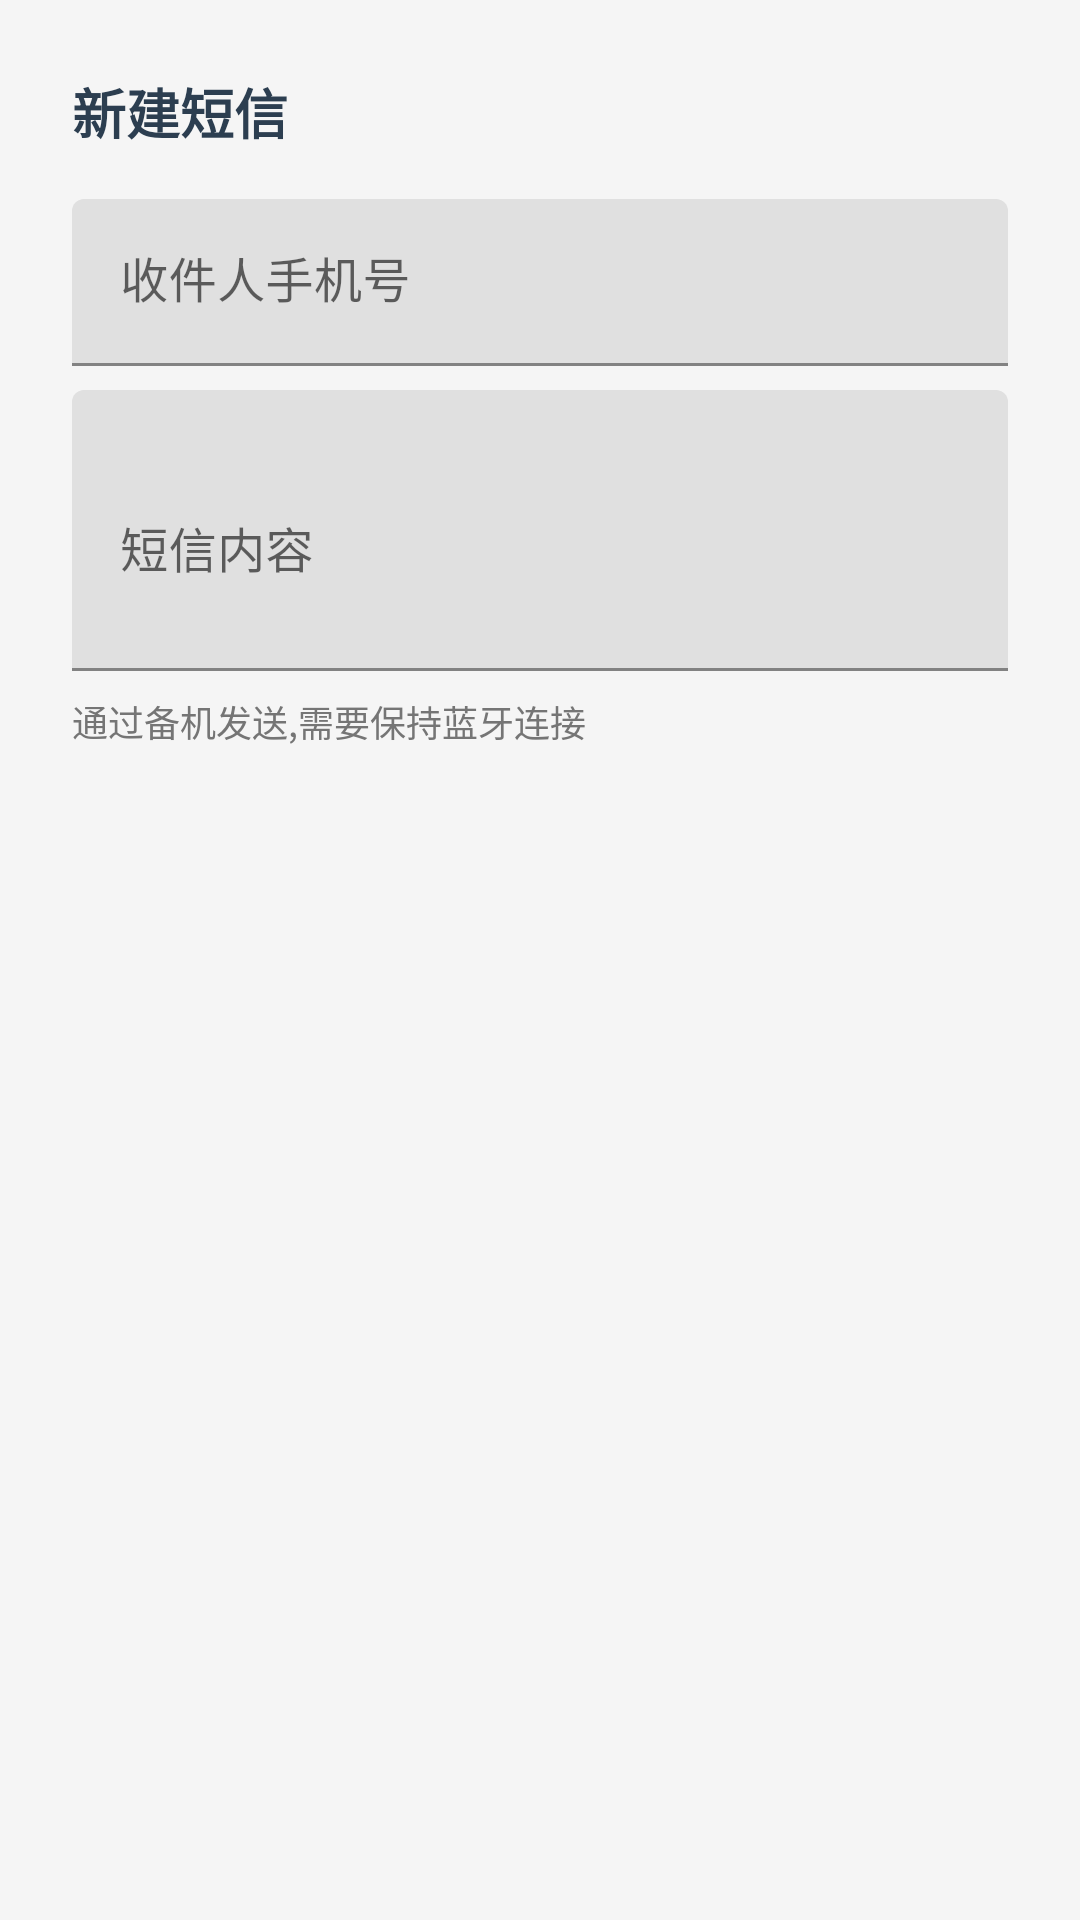

Here is an Android app screen rendered from its layout file. Give the layout XML and the strings, colors and styles it references.
<!-- AndroidManifest.xml: application theme Theme.BTRemote -->
<!-- res/layout/dialog_new_sms.xml -->
<?xml version="1.0" encoding="utf-8"?>
<LinearLayout xmlns:android="http://schemas.android.com/apk/res/android"
    android:layout_width="match_parent"
    android:layout_height="wrap_content"
    android:orientation="vertical"
    android:padding="24dp">

    <TextView
        android:layout_width="match_parent"
        android:layout_height="wrap_content"
        android:text="新建短信"
        android:textSize="18sp"
        android:textStyle="bold"
        android:textColor="@color/primary"
        android:layout_marginBottom="16dp" />

    <com.google.android.material.textfield.TextInputLayout
        android:id="@+id/tilRecipient"
        android:layout_width="match_parent"
        android:layout_height="wrap_content"
        android:hint="收件人手机号">

        <com.google.android.material.textfield.TextInputEditText
            android:id="@+id/etRecipient"
            android:layout_width="match_parent"
            android:layout_height="wrap_content"
            android:inputType="phone" />

    </com.google.android.material.textfield.TextInputLayout>

    <com.google.android.material.textfield.TextInputLayout
        android:id="@+id/tilSmsBody"
        android:layout_width="match_parent"
        android:layout_height="wrap_content"
        android:layout_marginTop="8dp"
        android:hint="短信内容">

        <com.google.android.material.textfield.TextInputEditText
            android:id="@+id/etSmsBody"
            android:layout_width="match_parent"
            android:layout_height="wrap_content"
            android:inputType="textMultiLine|textCapSentences"
            android:minLines="3"
            android:maxLines="6" />

    </com.google.android.material.textfield.TextInputLayout>

    <TextView
        android:id="@+id/tvSendHint"
        android:layout_width="match_parent"
        android:layout_height="wrap_content"
        android:text="通过备机发送,需要保持蓝牙连接"
        android:textSize="12sp"
        android:textColor="@color/text_secondary"
        android:layout_marginTop="8dp" />

</LinearLayout>
<!-- resources referenced by this layout -->
<resources>
  <color name="primary">#2C3E50</color>
  <color name="text_secondary">#757575</color>
  <style name="Theme.BTRemote" parent="Theme.MaterialComponents.Light.NoActionBar">
          <item name="colorPrimary">@color/primary</item>
          <item name="colorPrimaryDark">@color/primary_dark</item>
          <item name="colorAccent">@color/accent</item>
          <item name="android:statusBarColor">@color/primary_dark</item>
          <item name="android:windowBackground">@color/background</item>
      </style>
  <color name="primary_dark">#1565C0</color>
  <color name="accent">#00BCD4</color>
  <color name="background">#F5F5F5</color>
</resources>
